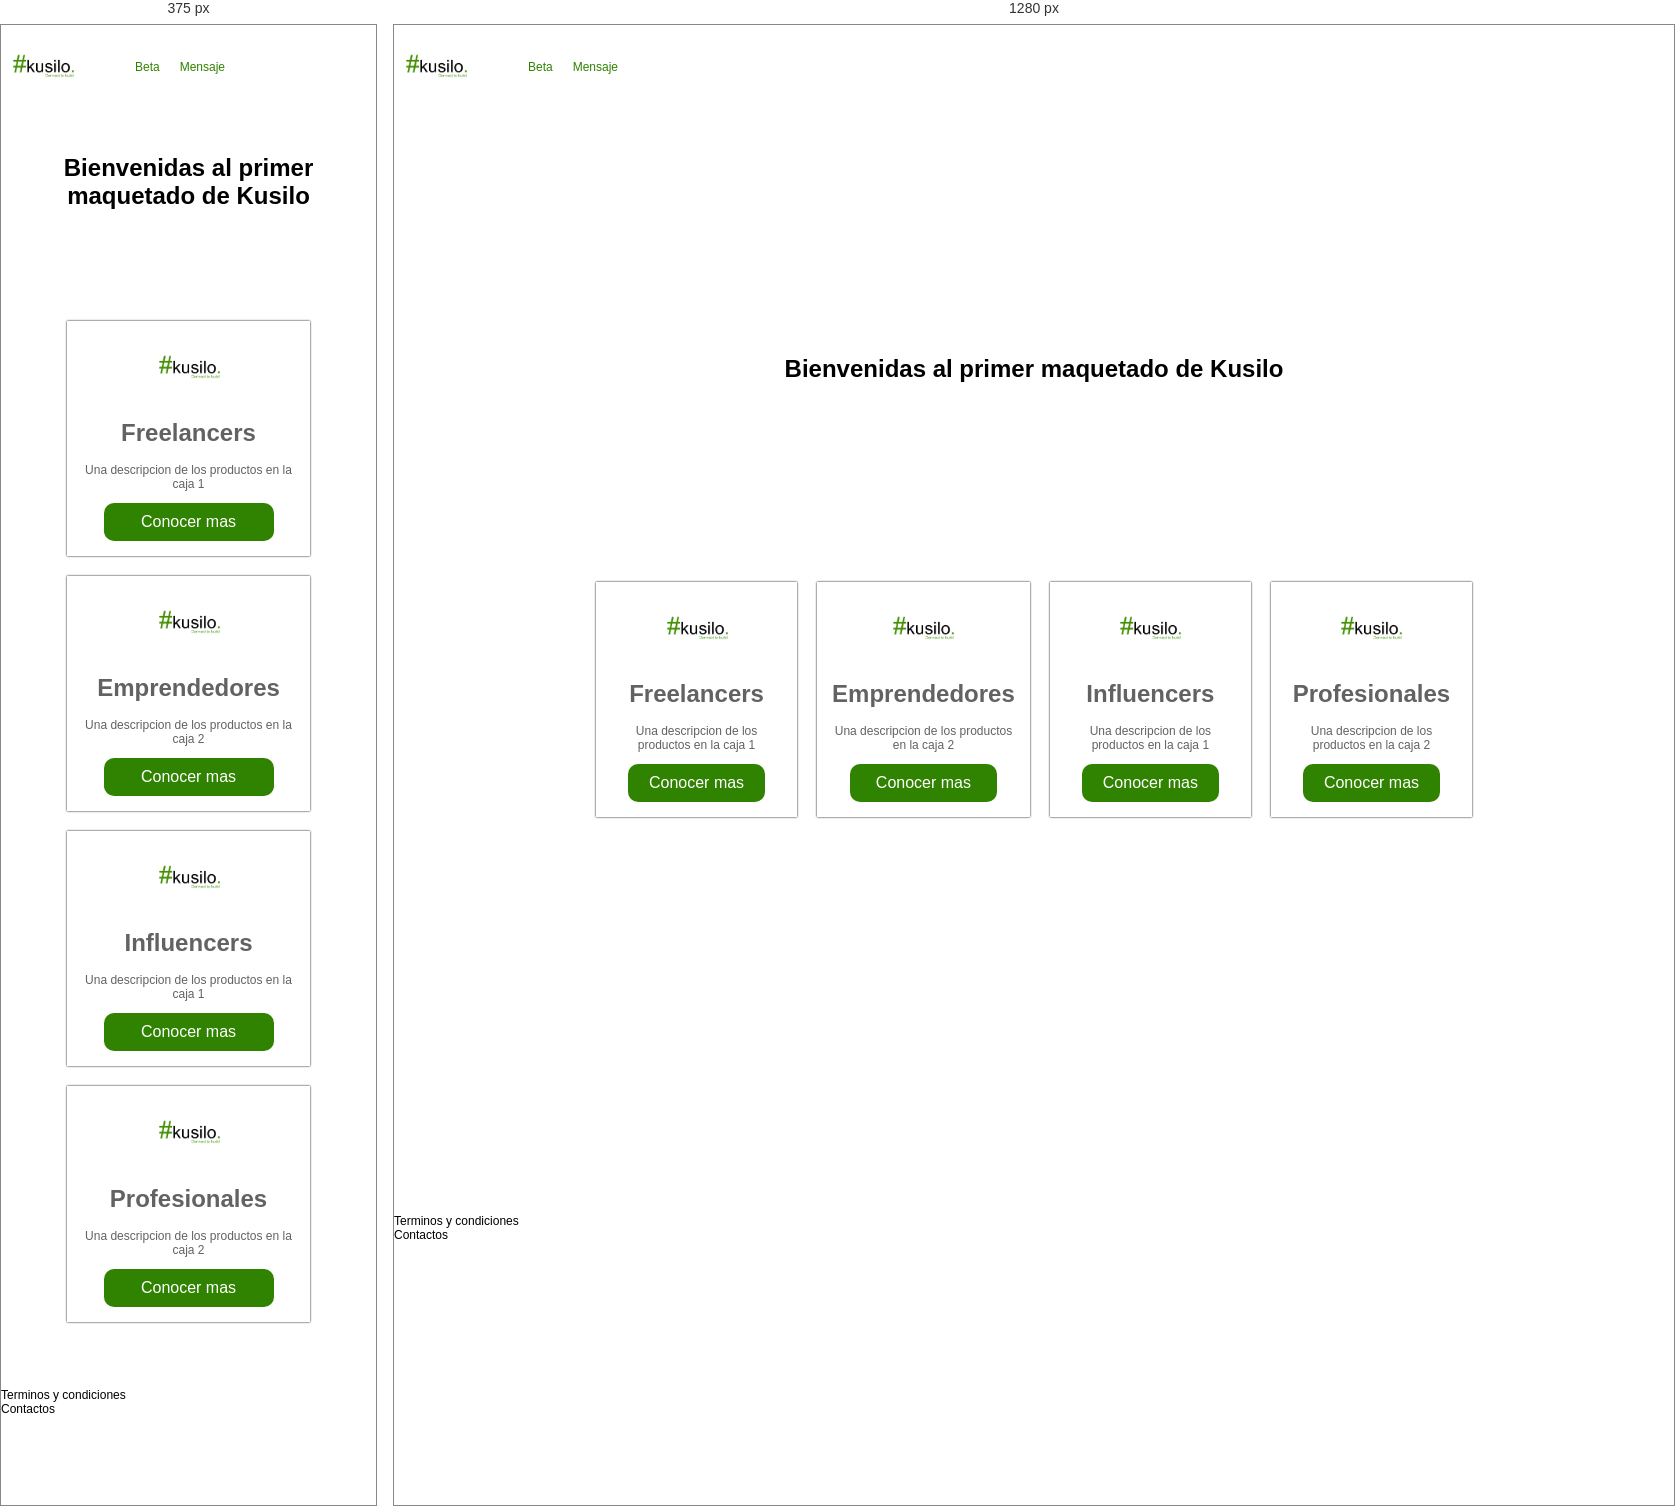
Rendered at 375 px and 1280 px, left to right.

<!-- file: producto.html -->
<!DOCTYPE html>
<html lang="es">
  <head>
    <meta charser="UTF-8">
    <meta name="viewport" content="width=device-width, initial-scale=1.0">
    <meta http-equiv="X-UA-Compatible" content="ie=edge">
    <link rel="stylesheet" href="html 1/css/styles.css">
    <link rel="stylesheet" href="html 1/css/mobile.css">
    <link rel="stylesheet" href="html 1/css/animation.css">
    <title>Freelancers y Emprendedores </title>
          
  </head>
  <body>
    <!-- aquí empieza el navbar -->
    <nav class="fadeInDown">
      <div class="brand_image"></div>
        <img src="html 1/images/kusilo favicon maquetado.png">
      <div class="nav_options">
        <ul>
          <li> <a href="#">Beta</a></li>
          <li><a href="#">Mensaje</a></li>
        </ul>
      </div>
    </nav>
    <!-- Aquí acaba el navbar -->

      <div class="main_section">
        <h1 class="main_section fadeIn">
          Bienvenidas al primer maquetado de Kusilo 
        </h1>
      </div>
      <div class="products fadeInUp">
        <div class="product">
          <div class="content">
              <div class="img_content">
                <img src="html 1/images/kusilo favicon maquetado.png" alt="">
                </div>
            <h1>Freelancers</h1>
            <p>Una descripcion de los productos en la caja 1</p>
            <button href="#" class="main_button">Conocer mas</button>
          </div>
        </div>
        <div class="product">
          <div class="content">
            <div class="img_content">
              <img src="html 1/images/kusilo favicon maquetado.png" alt="">
            </div>
          <h1>Emprendedores</h1>
          <p>Una descripcion de los productos en la caja 2</p>
          <button href="#" class="main_button">Conocer mas</button>
        </div>
        </div>
        <div class="product">
          <div class="content">
              <div class="img_content">
                <img src="html 1/images/kusilo favicon maquetado.png" alt="">
                </div>
            <h1>Influencers</h1>
            <p>Una descripcion de los productos en la caja 1</p>
            <button href="#" class="main_button">Conocer mas</button>
          </div>
        </div>
        <div class="product">
          <div class="content">
            <div class="img_content">
              <img src="html 1/images/kusilo favicon maquetado.png" alt="">
            </div>
          <h1>Profesionales</h1>
          <p>Una descripcion de los productos en la caja 2</p>
          <button href="#" class="main_button">Conocer mas</button>
        </div>
        </div>
      </div>





<script src="html 1/scripts/script.js"></script>
</body>
<footer>
  <div class="option"> Terminos y condiciones</div>
  <div class="option"> Contactos</div>
</footer>
 
</html>


/* @media block from mobile.css */
@media (max-width: 700px){
   .products{
      display: inherit; 
      height: auto;
   }
   .product{
       margin-top: auto;
   }
   .main_section{
       padding: 4%; 
   }
   .beneficios, .mentions{
       display: inherit;
   }
   
}